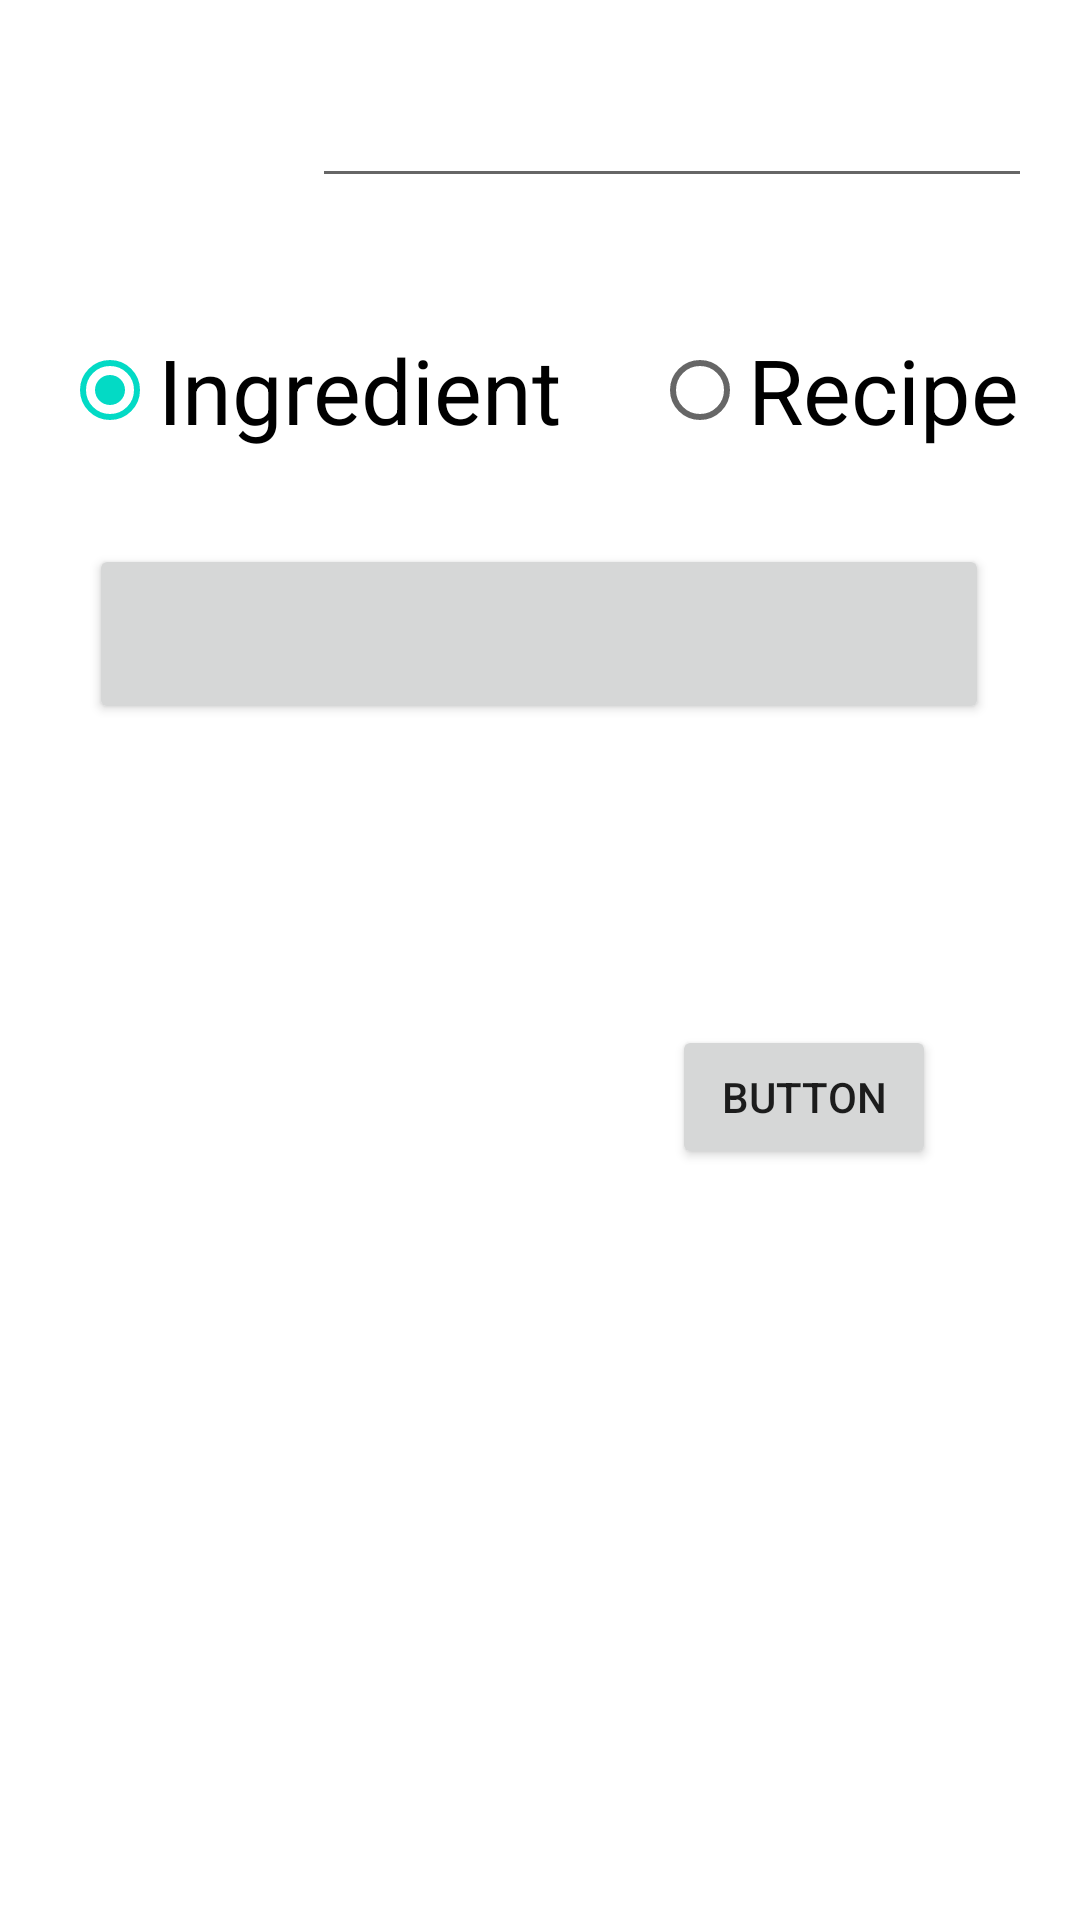

Here is an Android app screen rendered from its layout file. Give the layout XML and the strings, colors and styles it references.
<!-- AndroidManifest.xml: application theme Theme.App -->
<!-- res/layout/fragment_add.xml -->
<?xml version="1.0" encoding="utf-8"?>
<androidx.constraintlayout.widget.ConstraintLayout xmlns:android="http://schemas.android.com/apk/res/android"
    xmlns:app="http://schemas.android.com/apk/res-auto"
    xmlns:tools="http://schemas.android.com/tools"
    android:layout_width="match_parent"
    android:layout_height="match_parent"
    tools:context=".ui.add.AddFragment">

    <RadioGroup
        android:id="@+id/radioGroup"
        android:checkedButton="@+id/radio_ingredient"
        android:layout_width="wrap_content"
        android:layout_height="wrap_content"
        android:layout_marginTop="40dp"
        android:textSize="30sp"
        android:orientation="horizontal"
        app:layout_constraintEnd_toEndOf="parent"
        app:layout_constraintStart_toStartOf="parent"
        app:layout_constraintTop_toBottomOf="@+id/label">

        <RadioButton
            android:textSize="30sp"
            android:id="@+id/radio_ingredient"
            android:layout_width="wrap_content"
            android:layout_height="wrap_content"
            android:text="@string/ingredient" />

        <RadioButton
            android:textSize="30sp"
            android:id="@+id/radio_recipe"
            android:layout_width="wrap_content"
            android:layout_height="wrap_content"
            android:layout_marginStart="30dp"
            android:text="@string/recipe" />
    </RadioGroup>

    <EditText
        android:id="@+id/inputField"
        android:layout_width="240dp"
        android:layout_height="50dp"
        android:layout_margin="16dp"
        android:autofillHints=""
        android:ems="10"
        android:inputType="text"
        android:textSize="30sp"
        app:layout_constraintEnd_toEndOf="parent"
        app:layout_constraintTop_toTopOf="parent" />

    <TextView
        android:id="@+id/label"
        android:layout_width="80dp"
        android:layout_height="50dp"
        android:layout_margin="16dp"
        android:layout_marginEnd="16dp"
        android:textSize="30sp"
        app:layout_constraintEnd_toStartOf="@+id/inputField"
        app:layout_constraintStart_toStartOf="parent"
        app:layout_constraintTop_toTopOf="parent" />

    <Button
        android:id="@+id/search_button"
        android:layout_width="300dp"
        android:layout_height="60dp"
        android:layout_marginBottom="16dp"
        android:textSize="30sp"
        app:layout_constraintBottom_toBottomOf="parent"
        app:layout_constraintEnd_toEndOf="parent"
        app:layout_constraintHorizontal_bias="0.495"
        app:layout_constraintStart_toStartOf="parent"
        app:layout_constraintTop_toBottomOf="@+id/radioGroup"
        app:layout_constraintVertical_bias="0.067" />

    <TextView
        android:id="@+id/preview_field"
        android:layout_width="300dp"
        android:layout_height="wrap_content"
        android:layout_marginTop="24dp"
        android:padding="10dp"
        android:textSize="30sp"
        app:layout_constraintEnd_toEndOf="parent"
        app:layout_constraintHorizontal_bias="0.497"
        app:layout_constraintStart_toStartOf="parent"
        app:layout_constraintTop_toBottomOf="@+id/search_button" />

    <Button
        android:id="@+id/button"
        android:layout_width="wrap_content"
        android:layout_height="wrap_content"
        android:layout_marginTop="16dp"
        android:text="Button"
        app:layout_constraintEnd_toEndOf="parent"
        app:layout_constraintHorizontal_bias="0.823"
        app:layout_constraintStart_toStartOf="parent"
        app:layout_constraintTop_toBottomOf="@+id/preview_field" />

</androidx.constraintlayout.widget.ConstraintLayout>
<!-- resources referenced by this layout -->
<resources>
  <string name="ingredient">Ingredient</string>
  <string name="recipe">Recipe</string>
  <style name="Theme.App" parent="Theme.MaterialComponents.DayNight.DarkActionBar">
          
          <item name="colorPrimary">@color/green_500</item>
          <item name="colorPrimaryVariant">@color/green_700</item>
          <item name="colorOnPrimary">@color/white</item>
          
          <item name="colorSecondary">@color/teal_200</item>
          <item name="colorSecondaryVariant">@color/teal_700</item>
          <item name="colorOnSecondary">@color/black</item>
          
          <item name="android:statusBarColor">?attr/colorPrimaryVariant</item>
          
      </style>
  <color name="green_500">#23821c</color>
  <color name="green_700">#1B6315</color>
  <color name="white">#FFFFFFFF</color>
  <color name="teal_200">#FF03DAC5</color>
  <color name="teal_700">#FF018786</color>
  <color name="black">#FF000000</color>
</resources>
